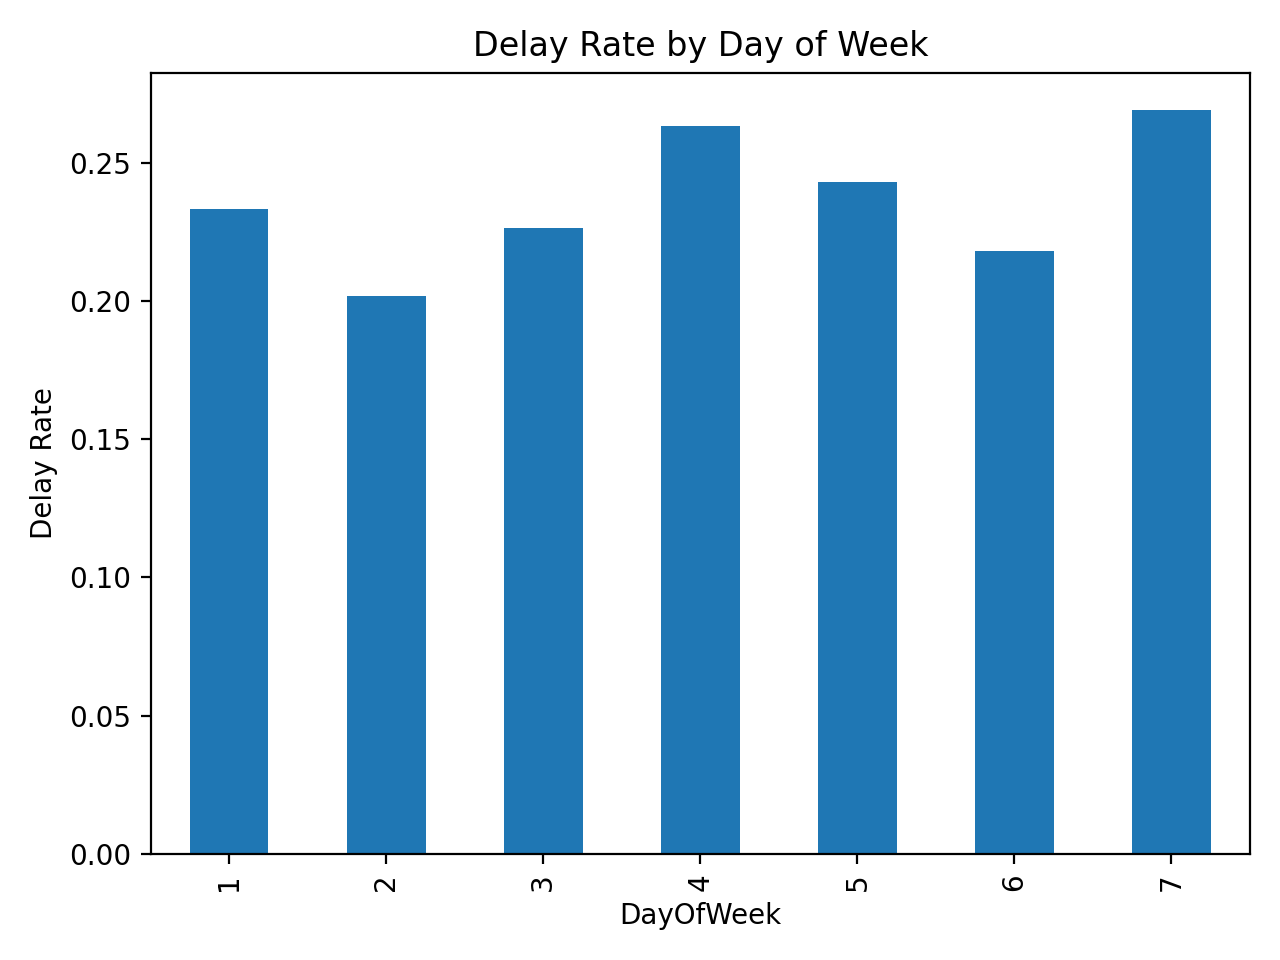

The data file committed next to this chart (first rows):
DayOfWeek, ArrDel15
1, 0.2332
2, 0.202
3, 0.2265
4, 0.2634
5, 0.2432
6, 0.2182
7, 0.2692
